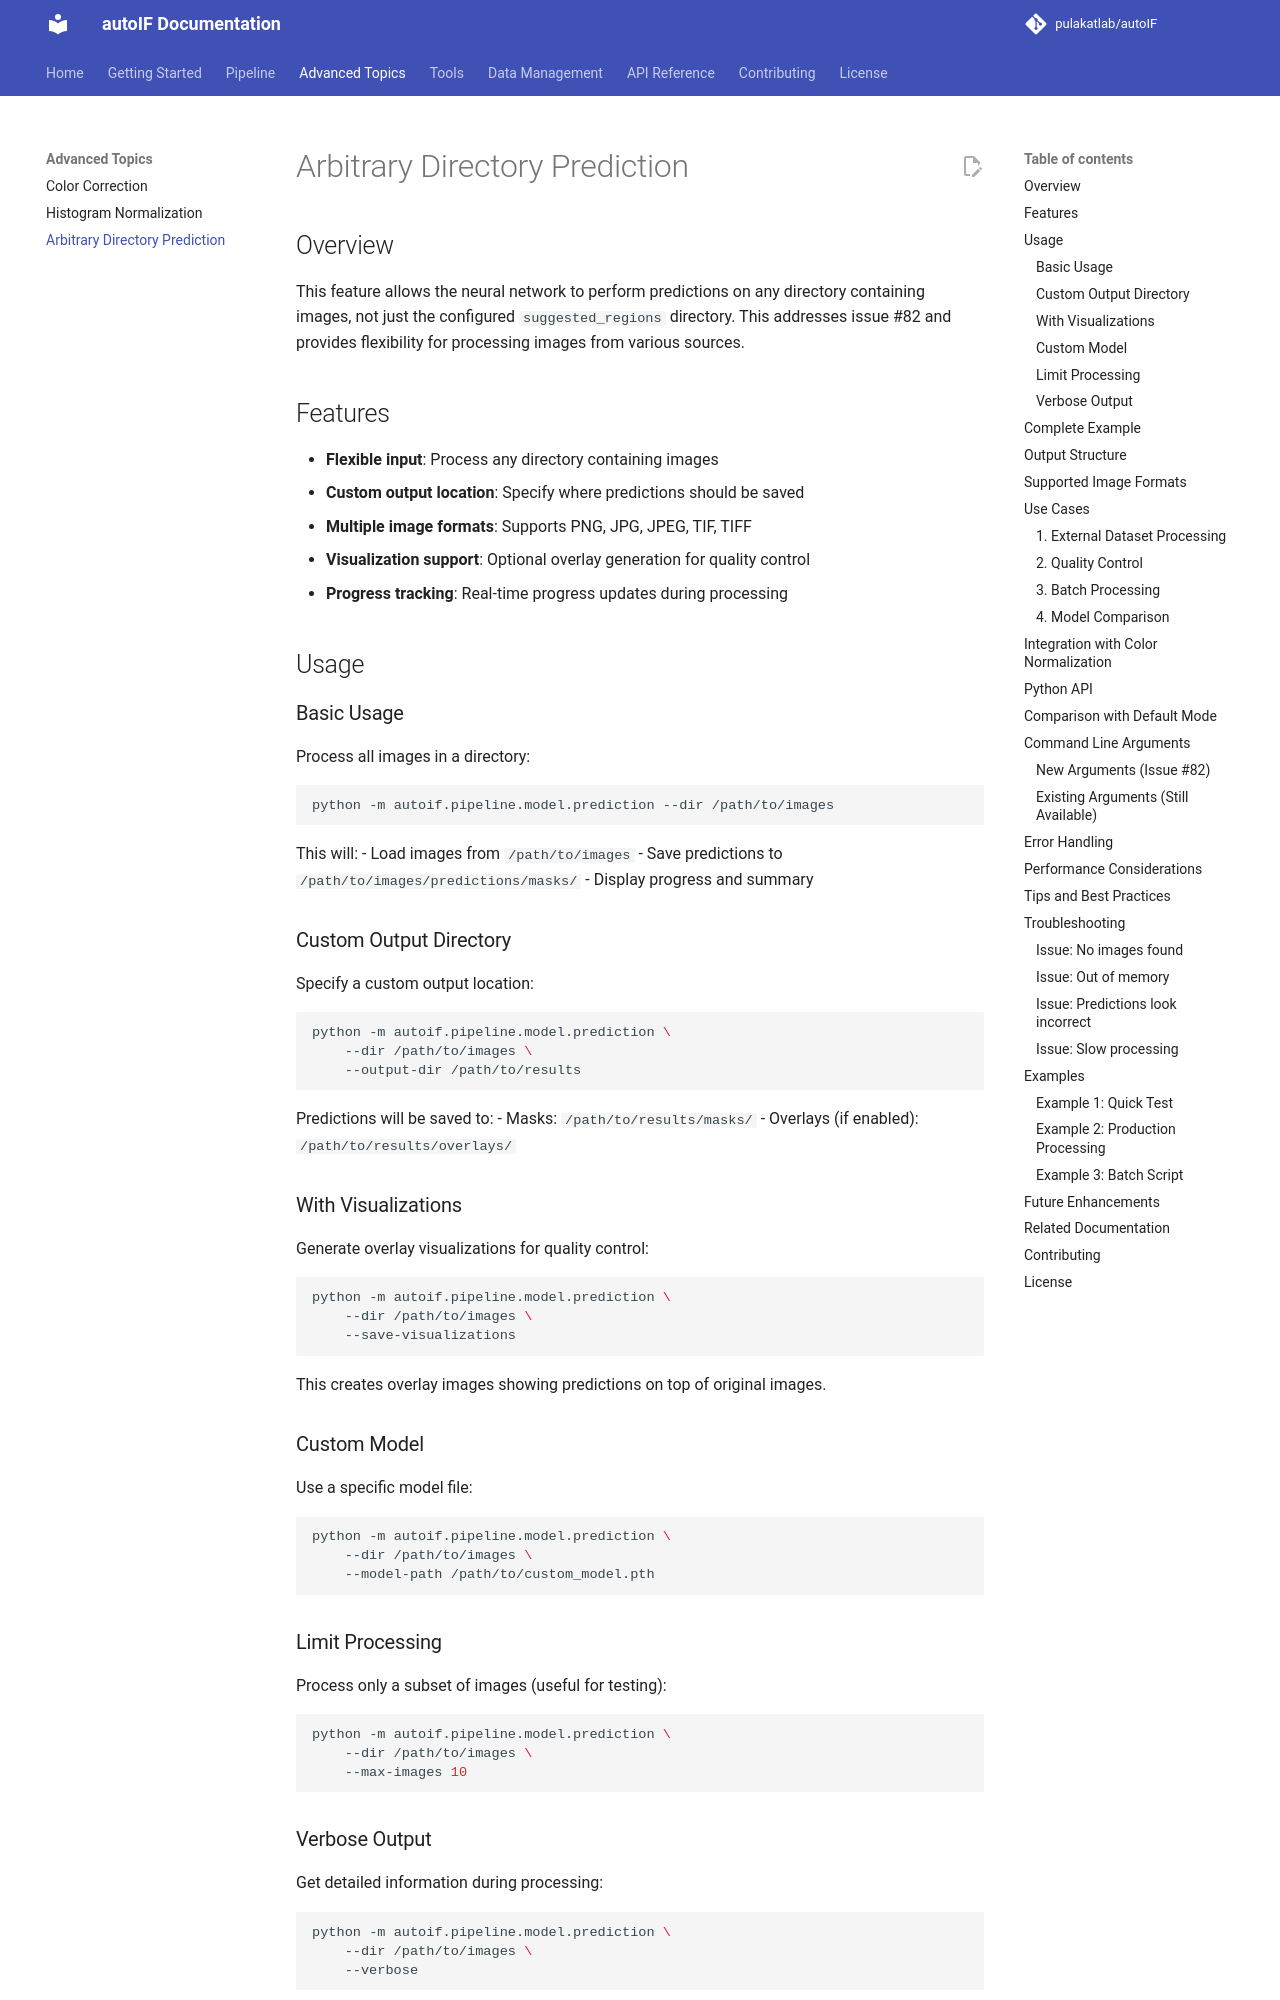

repository: pulakatlab/autoIF · page: advanced/arbitrary-directory-prediction/index.html · generator: mkdocs

# Arbitrary Directory Prediction

## Overview

This feature allows the neural network to perform predictions on any directory containing images, not just the configured `suggested_regions` directory. This addresses issue #82 and provides flexibility for processing images from various sources.

## Features

- **Flexible input**: Process any directory containing images
- **Custom output location**: Specify where predictions should be saved
- **Multiple image formats**: Supports PNG, JPG, JPEG, TIF, TIFF
- **Visualization support**: Optional overlay generation for quality control
- **Progress tracking**: Real-time progress updates during processing

## Usage

### Basic Usage

Process all images in a directory:

```bash
python -m autoif.pipeline.model.prediction --dir /path/to/images
```

This will:
- Load images from `/path/to/images`
- Save predictions to `/path/to/images/predictions/masks/`
- Display progress and summary

### Custom Output Directory

Specify a custom output location:

```bash
python -m autoif.pipeline.model.prediction \
    --dir /path/to/images \
    --output-dir /path/to/results
```

Predictions will be saved to:
- Masks: `/path/to/results/masks/`
- Overlays (if enabled): `/path/to/results/overlays/`

### With Visualizations

Generate overlay visualizations for quality control:

```bash
python -m autoif.pipeline.model.prediction \
    --dir /path/to/images \
    --save-visualizations
```

This creates overlay images showing predictions on top of original images.

### Custom Model

Use a specific model file:

```bash
python -m autoif.pipeline.model.prediction \
    --dir /path/to/images \
    --model-path /path/to/custom_model.pth
```

### Limit Processing

Process only a subset of images (useful for testing):

```bash
python -m autoif.pipeline.model.prediction \
    --dir /path/to/images \
    --max-images 10
```

### Verbose Output

Get detailed information during processing:

```bash
python -m autoif.pipeline.model.prediction \
    --dir /path/to/images \
    --verbose
```
